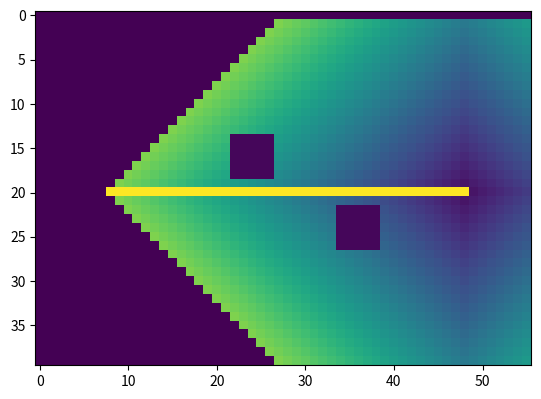

Source code (Python):
import numpy as np
import matplotlib.pyplot as plt

def assign_values(qgoal,xlimits,ylimits):
    """
    assigns initial values to the grid
    """
    grid=np.zeros((len(xspace),len(yspace)))
    for i in range(len(xspace)):
        for j in range(len(yspace)):
            if xspace[i]==qgoal[0] and yspace[j]==qgoal[1]: # len(yspace)-1-j due to imshow
                grid[i][j]=2
                pass
            if inside_obstacle((xspace[i],yspace[j]),obstacles)==1:
                grid[i][j]=1
                pass
            pass
        pass
    return grid

def update(grid,number):
    """
    updates the grid to number+1
    """
    for i in range(len(xspace)):
        for j in range(len(yspace)):
            if grid[i][j]==number:
                if xspace[i]==qstart[0] and yspace[j]==qstart[1]:
                    return grid,number
                else:
                    if grid[(i+1)%len(xspace)][j]==0 and i+1<len(xspace):
                        grid[i+1][j]=number+1
                    if grid[max((i-1),0)][j]==0 and i-1>0:
                        grid[i-1][j]=number+1
                    if grid[i][(j+1)%len(yspace)]==0 and j+1<len(yspace):
                        grid[i][j+1]=number+1
                    if grid[i][max((j-1),0)]==0 and j-1>0:
                        grid[i][j-1]=number+1
                    pass
                pass
            pass
        pass
    ax.cla()
    plt.imshow(grid.T)
    plt.pause(0.01)
    return grid

def inside_obstacle(point,obstacle):
    """
    returns 1 if the point is inside any obstacles
    0 otherwise
    """
    for obs in obstacle:
        if point[0]>=obs[0][0] and point[0]<=obs[0][2] and point[1]>=obs[1][0] and point[1]<=obs[1][2]:
            return 1
    return 0

def find_path(grid,number):
    """
    plots a path from qgoal to qstart
    """
    pathcolour=number+10
    i=np.where(xspace==qstart[0])
    i=i[0][0]
    j=np.where(yspace==qstart[1])
    j=j[0][0]
    grid[(i)][j]=pathcolour
    distance=0
    while number>2:
        if grid[(i+1)][j]==number-1:
            ax.cla()
            i=i+1
            distance=distance+gridsize
            grid[(i)][j]=pathcolour
            plt.imshow(grid.T)
            plt.pause(0.01)
            number=number-1
            continue
        if grid[(i-1)][j]==number-1:
            ax.cla()
            i=i-1
            distance=distance+gridsize
            grid[(i)][j]=pathcolour
            plt.imshow(grid.T)
            plt.pause(0.01)
            number=number-1
            continue
        if grid[(i)][j+1]==number-1:
            ax.cla()
            j=j+1
            distance=distance+gridsize
            grid[(i)][j]=pathcolour
            plt.imshow(grid.T)
            plt.pause(0.01)
            number=number-1
            continue
        if grid[(i)][j-1]==number-1:
            ax.cla()
            j=j-1
            distance=distance+gridsize
            grid[(i)][j]=pathcolour
            plt.imshow(grid.T)
            plt.pause(0.01)
            number=number-1
            continue
        pass
    return distance


if __name__ == "__main__":

    ylimits=(-2,12)
    xlimits=(-5,5)
    qstart=(0,0)
    qgoal=(10,0)
    obstacles=[[(3.5,4.5,4.5,3.5),(0.5,0.5,1.5,1.5)],
               [(6.5,7.5,7.5,6.5),(-1.5,-1.5,-0.5,-0.5)]]

    # ylimits=(-2,15)
    # xlimits=(-2,15)
    # qstart=(0,0)
    # qgoal=(14,14)
    # obstacles=[[(1,2,2,1),(1,1,5,5)],
    #            [(3,4,4,3),(4,4,12,12)],
    #            [(3,12,12,3),(12,12,13,13)],
    #            [(12,13,13,12),(5,5,13,13)],
    #            [(6,12,12,6),(5,5,6,6)]]

    # ylimits=(-10,40)
    # xlimits=(-8,8)
    # qstart=(0,0)
    # qgoal=(35,0)
    # obstacles=[[(-6,25,25,24,24,15,15,14,14,5,5,4,4,-5,-5,9,9,10,10,19,19,20,20,29,29,30,30,-6),(-6,-6,1,1,-5,-5,1,1,-5,-5,1,1,-5,-5,5,5,0,0,5,5,0,0,5,5,0,0,6,6)]]
    # obstacles=[[(-6,25,25,-6),(-6,-6,-5,-5)],
    #            [(-6,30,30,-6),(5,5,6,6)],
    #            [(-6,-5,-5,-6),(-5,-5,5,5)],
    #            [(4,5,5,4),(-5,-5,1,1)],
    #            [(9,10,10,9),(0,0,5,5)],
    #            [(14,15,15,14),(-5,-5,1,1)],
    #            [(19,20,20,19),(0,0,5,5)],
    #            [(24,25,25,24),(-5,-5,1,1)],
    #            [(29,30,30,29),(0,0,5,5)]]

    gridsize=0.25

    xspace=np.arange(ylimits[0],ylimits[1],gridsize)
    yspace=np.arange(xlimits[1],xlimits[0],-gridsize)
    grid=assign_values(qgoal,xlimits,ylimits)
    fig,ax=plt.subplots()
    number=2
    while True:
        newgrid=update(grid,number)
        if len(newgrid)==2:
            grid,number=newgrid
            print("found qstart")
            break
        else:
            grid=newgrid
            number=number+1
            pass
    dist=find_path(grid,number)
    print("Total distace of the path is:",dist)
    plt.imshow(grid.T)
    plt.show()
    pass